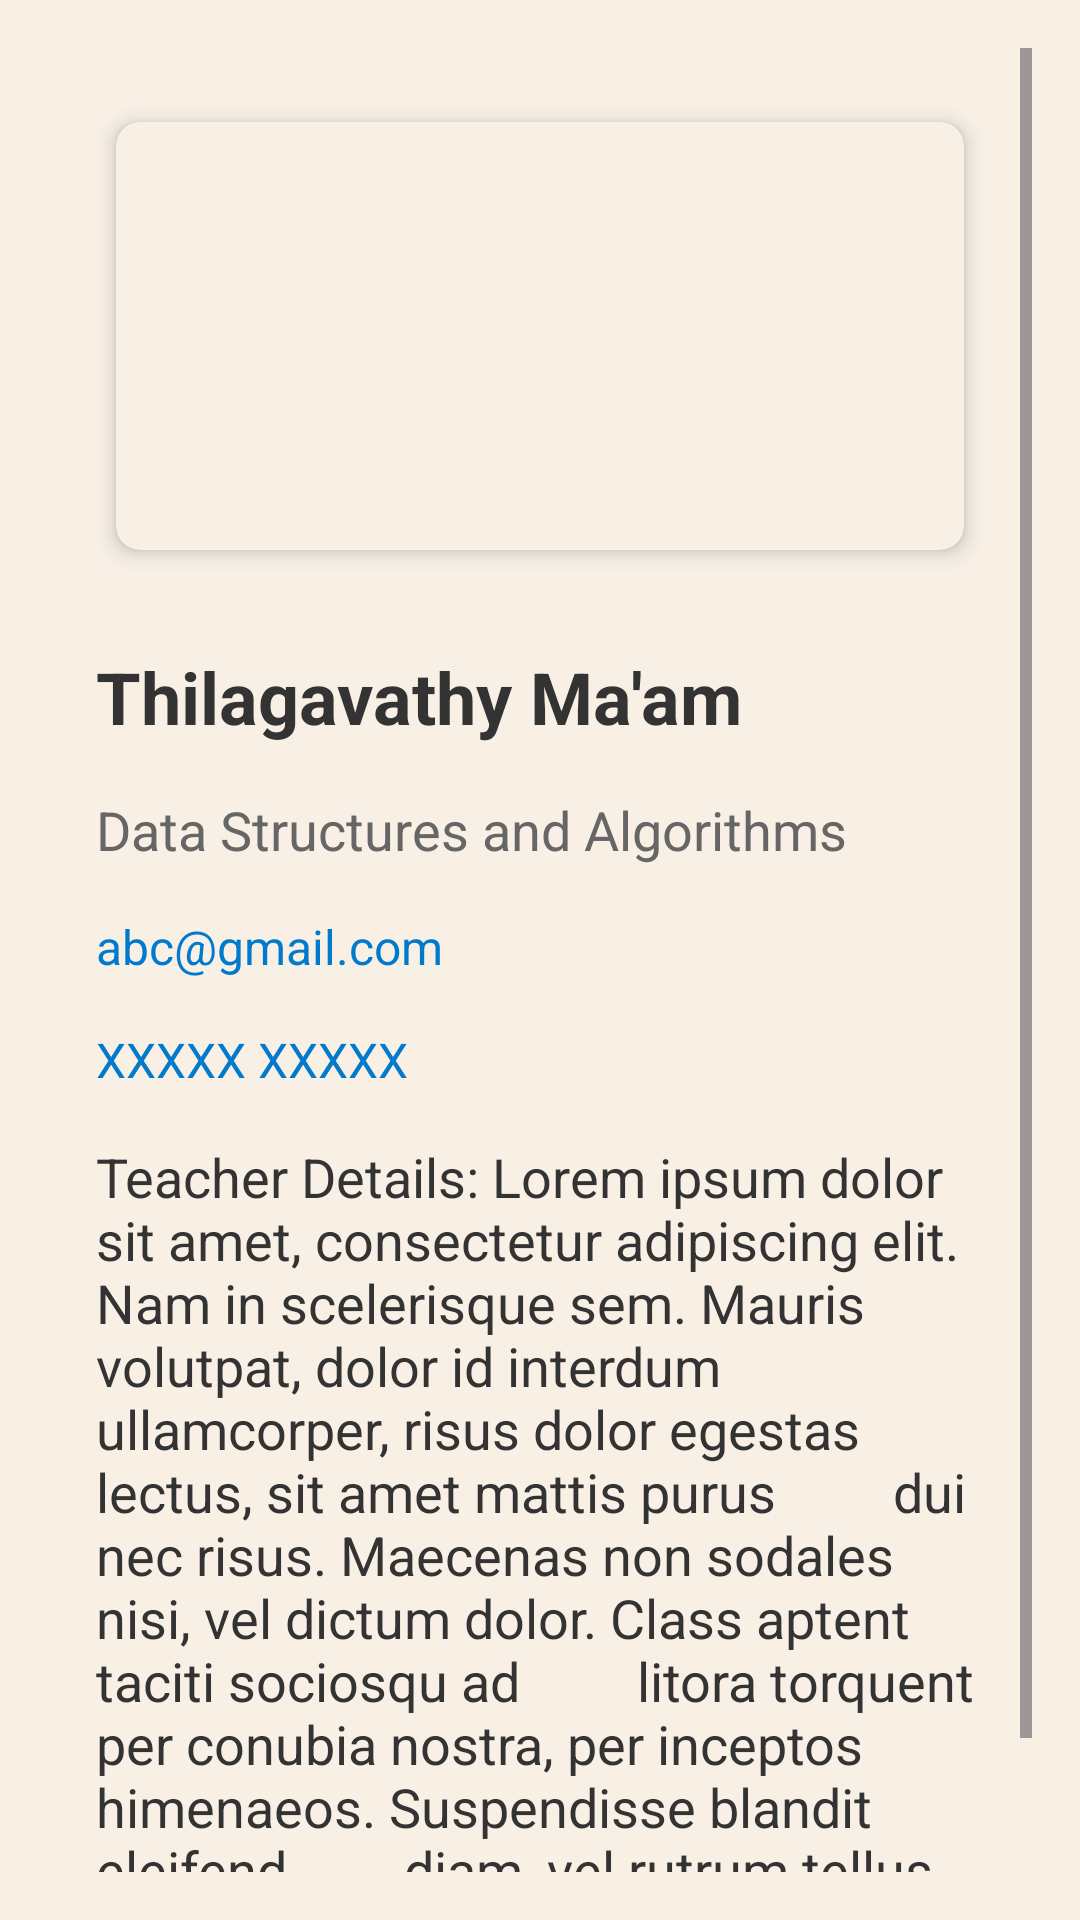

This screen was rendered from an Android layout file. Write that file and the resources it references.
<!-- AndroidManifest.xml: application theme Theme.SRM_EZ2 -->
<!-- res/layout/activity_teacher1.xml -->
<?xml version="1.0" encoding="utf-8"?>
<RelativeLayout
    xmlns:android="http://schemas.android.com/apk/res/android"
    xmlns:app="http://schemas.android.com/apk/res-auto"
    xmlns:tools="http://schemas.android.com/tools"
    android:layout_width="match_parent"
    android:layout_height="match_parent"
    android:background="#F8F0E5"
    android:padding="16dp">

    <ScrollView
        android:layout_width="match_parent"
        android:layout_height="match_parent"
        android:id="@+id/scrollView">

        <LinearLayout
            android:layout_width="match_parent"
            android:layout_height="wrap_content"
            android:orientation="vertical"
            android:padding="16dp"
            android:elevation="8dp">

            <androidx.cardview.widget.CardView
                android:layout_width="match_parent"
                android:layout_height="160dp"
                app:cardCornerRadius="8dp"
                app:cardElevation="4dp"
                app:cardUseCompatPadding="true"
                app:cardBackgroundColor="#F8F0E5"> 
                <ImageView
                    android:layout_width="match_parent"
                    android:layout_height="match_parent"
                    android:src="@drawable/load_pic"

                    android:contentDescription="loading..."
                    android:layout_gravity="center" />
            </androidx.cardview.widget.CardView>

            <TextView
                android:layout_width="match_parent"
                android:layout_height="wrap_content"
                android:paddingTop="16dp"
                android:text="Thilagavathy Ma'am"
                android:textSize="24sp"
                android:textStyle="bold"
                android:textColor="#333333"
                android:layout_marginTop="8dp" />

            <TextView
                android:layout_width="match_parent"
                android:layout_height="wrap_content"
                android:paddingTop="8dp"
                android:text="Data Structures and Algorithms"
                android:textSize="18sp"
                android:textColor="#666666"
                android:layout_marginTop="8dp" />

            <TextView
                android:layout_width="match_parent"
                android:layout_height="wrap_content"
                android:paddingTop="8dp"
                android:text="abc@gmail.com"
                android:textSize="16sp"
                android:textColor="#007ACC"
                android:layout_marginTop="8dp" />

            <TextView
                android:layout_width="match_parent"
                android:layout_height="wrap_content"
                android:paddingTop="8dp"
                android:text="XXXXX XXXXX"
                android:textSize="16sp"
                android:textColor="#007ACC"
                android:layout_marginTop="8dp" />

            <TextView
                android:layout_width="match_parent"
                android:layout_height="wrap_content"
                android:paddingTop="8dp"
                android:text="Teacher Details:
Lorem ipsum dolor sit amet, consectetur adipiscing elit. Nam in scelerisque sem. Mauris
        volutpat, dolor id interdum ullamcorper, risus dolor egestas lectus, sit amet mattis purus
        dui nec risus. Maecenas non sodales nisi, vel dictum dolor. Class aptent taciti sociosqu ad
        litora torquent per conubia nostra, per inceptos himenaeos. Suspendisse blandit eleifend
        diam, vel rutrum tellus vulputate quis."
                android:textSize="18sp"
                android:textColor="#333333"
                android:layout_marginTop="8dp" />
        </LinearLayout>
    </ScrollView>
</RelativeLayout>
<!-- resources referenced by this layout -->
<resources>
  <style name="Theme.SRM_EZ2" parent="Base.Theme.SRM_EZ2">
          
          <item name="android:navigationBarColor">@android:color/transparent</item>
          <item name="android:statusBarColor">@android:color/transparent</item>
          <item name="android:windowLightStatusBar">?attr/isLightTheme</item>
      </style>
  <style name="Base.Theme.SRM_EZ2" parent="Theme.Material3.DayNight.NoActionBar">
          
          <item name="android:actionOverflowButtonStyle">@style/OverflowMenuStyle</item>
          
          <item name="android:windowIsTranslucent">true</item>
  
      </style>
  <style name="OverflowMenuStyle" parent="Widget.AppCompat.ActionButton.Overflow">
          
          <item name="android:tint">@color/white</item>
      </style>
  <color name="white">#FFFFFFFF</color>
</resources>
